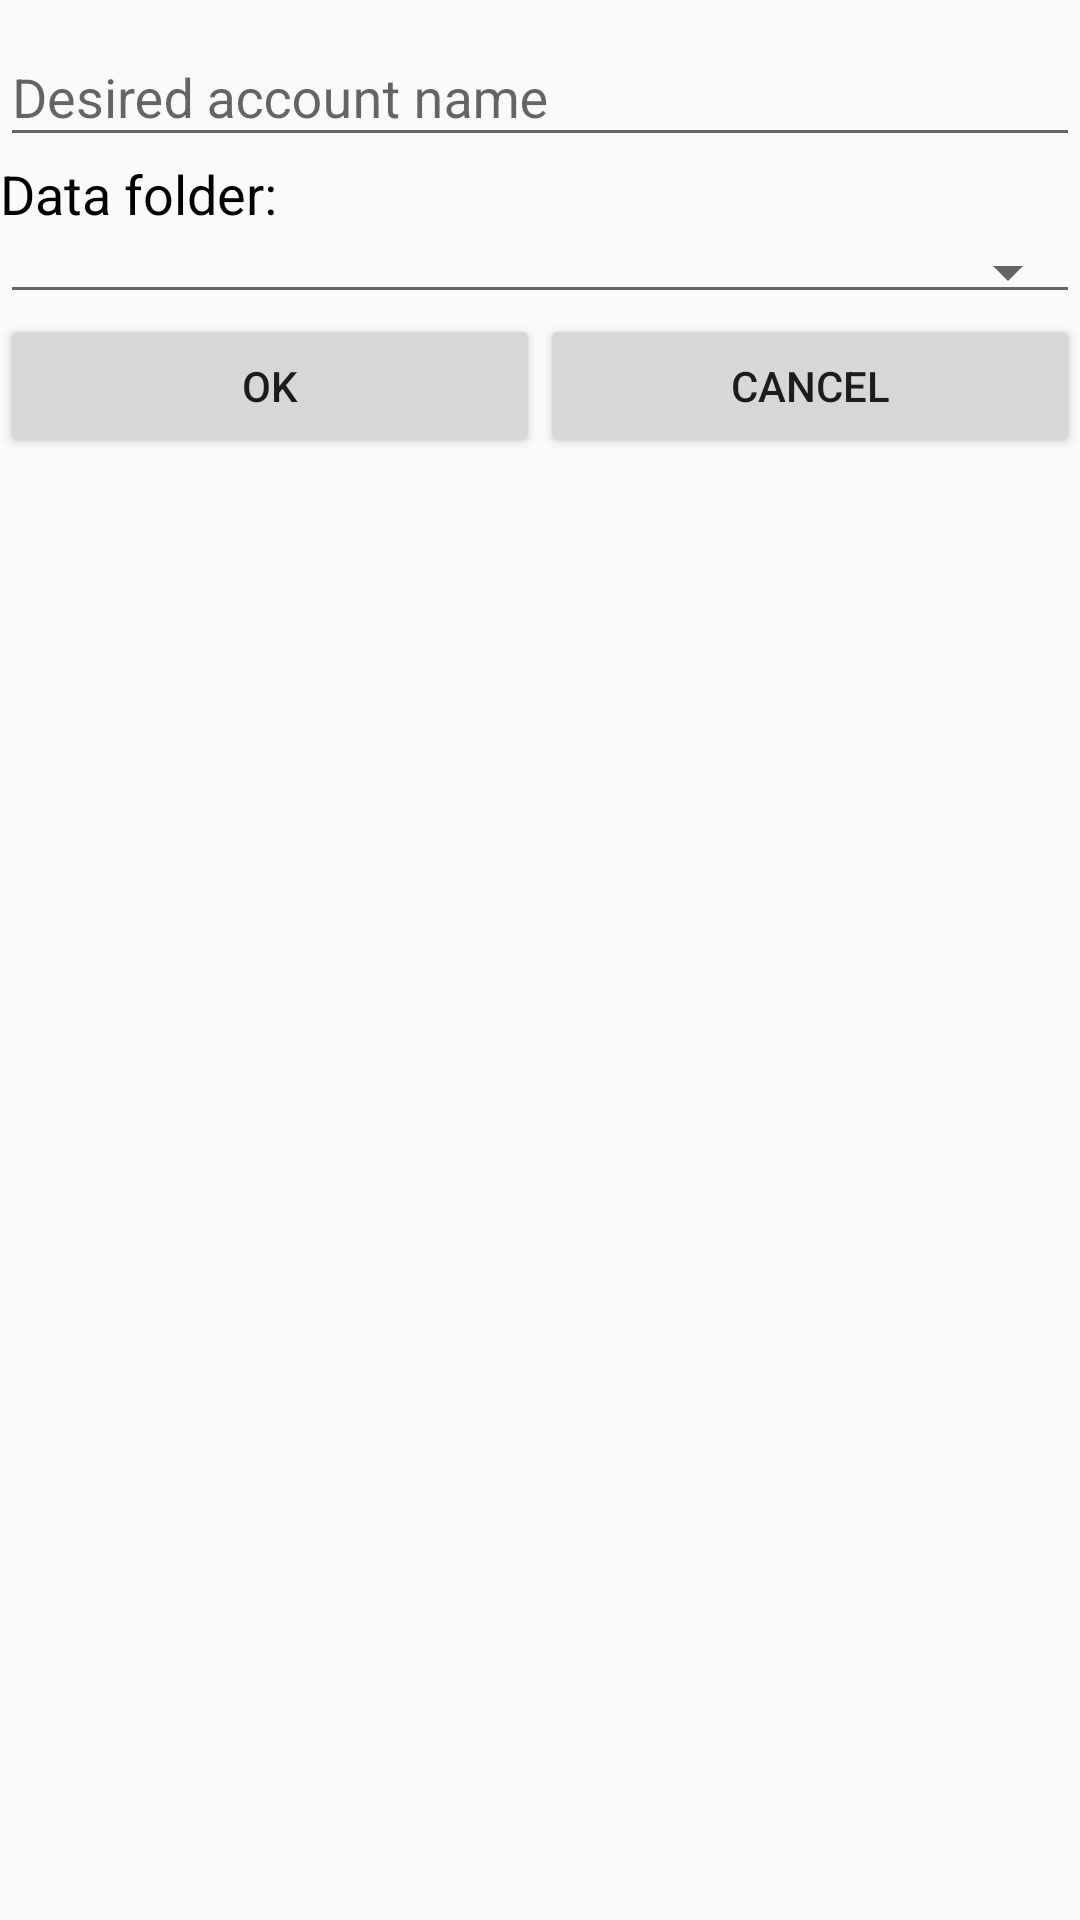

Reconstruct the res/layout file that produces this screen, plus the resources it refers to.
<!-- AndroidManifest.xml: application theme AppTheme -->
<!-- res/layout/dialog_add_account.xml -->
<?xml version="1.0" encoding="utf-8"?>
<LinearLayout xmlns:android="http://schemas.android.com/apk/res/android"
              android:orientation="vertical"
              android:layout_width="match_parent"
              android:layout_height="match_parent">
    <android.support.design.widget.TextInputLayout
            android:layout_width="match_parent"
            android:layout_height="wrap_content">
        <EditText
                android:hint="Desired account name"
                android:id="@+id/add_account_input"
                android:layout_width="match_parent"
                android:singleLine="true"
                android:layout_height="wrap_content"/>
    </android.support.design.widget.TextInputLayout>
    <TextView
            android:layout_width="match_parent"
            android:layout_height="wrap_content"
            android:textAppearance="@style/TextAppearance.AppCompat.Medium"
            android:textColor="#000000"
            android:text="Data folder:"/>
    <Spinner
            android:id="@+id/add_account_folder"
            style="@style/Base.Widget.AppCompat.Spinner.Underlined"
            android:layout_width="match_parent"
            android:layout_height="wrap_content"/>
    <LinearLayout
            android:layout_width="match_parent"
            android:layout_height="wrap_content"
            android:orientation="horizontal">
        <Button
                android:layout_width="match_parent"
                android:layout_height="wrap_content" android:layout_weight="0.5"
                android:id="@+id/add_account_ok_btn"
                android:text="OK"/>
        <Button
                android:layout_width="match_parent"
                android:layout_height="wrap_content" android:layout_weight="0.5"
                android:id="@+id/add_account_cancel_btn"
                android:text="Cancel"/>
    </LinearLayout>
</LinearLayout>
<!-- resources referenced by this layout -->
<resources>
  <style name="AppTheme" parent="Theme.AppCompat.Light">
          <item name="windowActionBar">false</item>
          <item name="windowNoTitle">true</item>
          <item name="colorPrimary">@color/colorPrimary</item>
          <item name="colorPrimaryDark">@color/colorPrimaryDark</item>
          <item name="colorAccent">#000000</item>
      </style>
  <!-- not gathered from this repository: default colours our renderer supplied (Android Studio template values) -->
  <color name="colorPrimary">#FF6200EE</color>
  <color name="colorPrimaryDark">#FF3700B3</color>
</resources>
